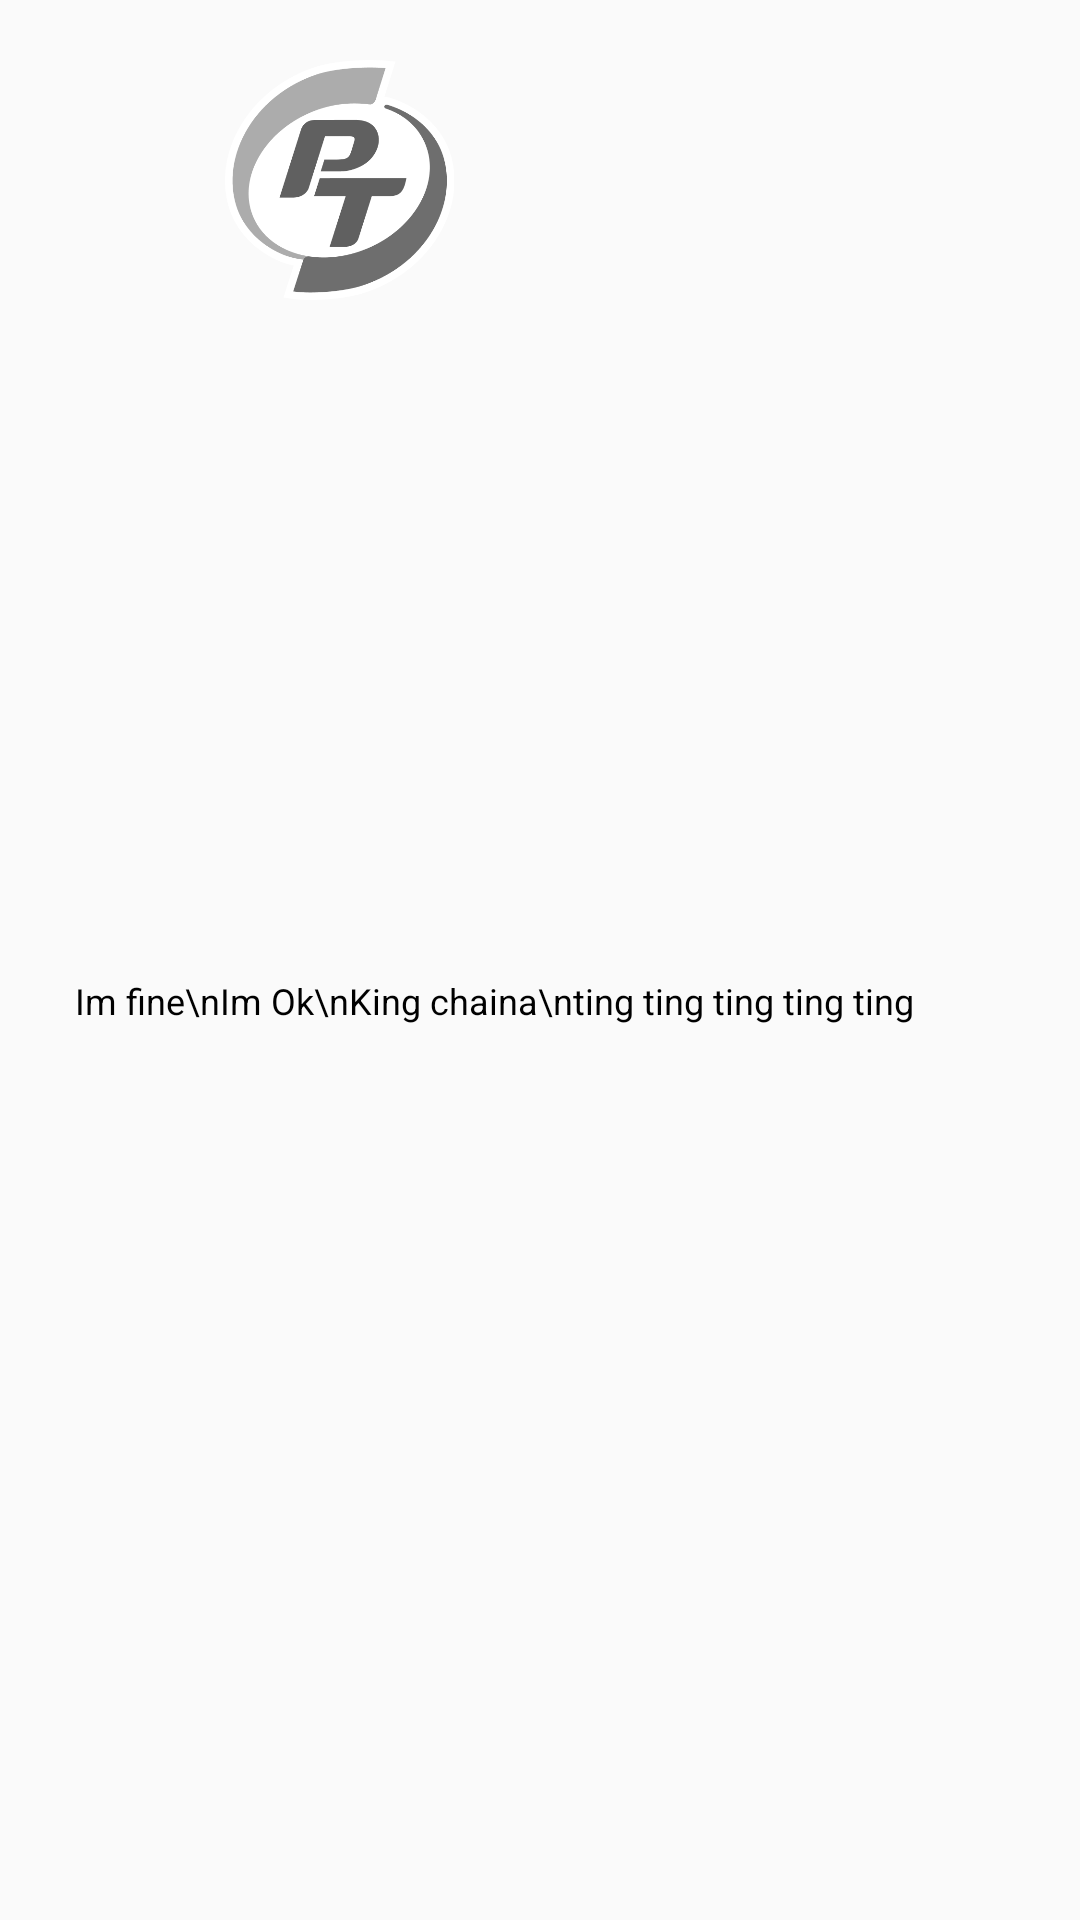

Here is an Android app screen rendered from its layout file. Give the layout XML and the strings, colors and styles it references.
<!-- AndroidManifest.xml: application theme Theme.AppCompat.DayNight.NoActionBar -->
<!-- res/layout/slipregister.xml -->
<?xml version="1.0" encoding="utf-8"?>
<RelativeLayout xmlns:android="http://schemas.android.com/apk/res/android"
    android:id="@+id/slip"
    android:layout_width="match_parent"
    android:layout_height="wrap_content"
    android:orientation="vertical">

    <LinearLayout
        android:id="@+id/reportDetailLinearLayout"
        android:layout_width="350dp"
        android:layout_height="600dp"
        android:layout_centerInParent="true"
        android:gravity="top"
        android:orientation="vertical"
        android:paddingBottom="48dp">

        <ImageView
            android:id="@+id/myimgdom2"
            android:layout_width="match_parent"
            android:layout_height="80dp"
            android:layout_gravity="center"
            android:layout_marginLeft="30dp"
            android:contentDescription="Image Description"
            android:paddingStart="25dp"
            android:scaleType="fitStart"
            android:src="@drawable/pt_02" />

        <TextView
            android:id="@+id/text1"
            android:layout_width="350dp"
            android:layout_height="match_parent"
            android:layout_gravity="center"
            android:layout_marginLeft="20dp"
            android:layout_marginTop="-5dp"
            android:gravity="center_vertical"
            android:lineSpacingExtra="0dp"

            android:maxLines="100"
            android:singleLine="false"
            android:soundEffectsEnabled="true"
            android:text="Im fine\nIm Ok\nKing chaina\nting ting ting ting ting"
            android:textColor="@android:color/black"
            android:textSize="12sp" />

        <ImageView
            android:id="@+id/myimgdom"
            android:layout_width="100dp"
            android:layout_height="100dp"
            android:layout_gravity="start"
            android:layout_marginLeft="70dp"
            android:contentDescription="Image Description"
            android:paddingStart="10dp"
            android:scaleType="fitStart"

            />
    </LinearLayout>

</RelativeLayout>
<!-- resources referenced by this layout -->
<resources>
  <!-- drawable pt_02: png bitmap (drawable, 19194 bytes) -->
</resources>
